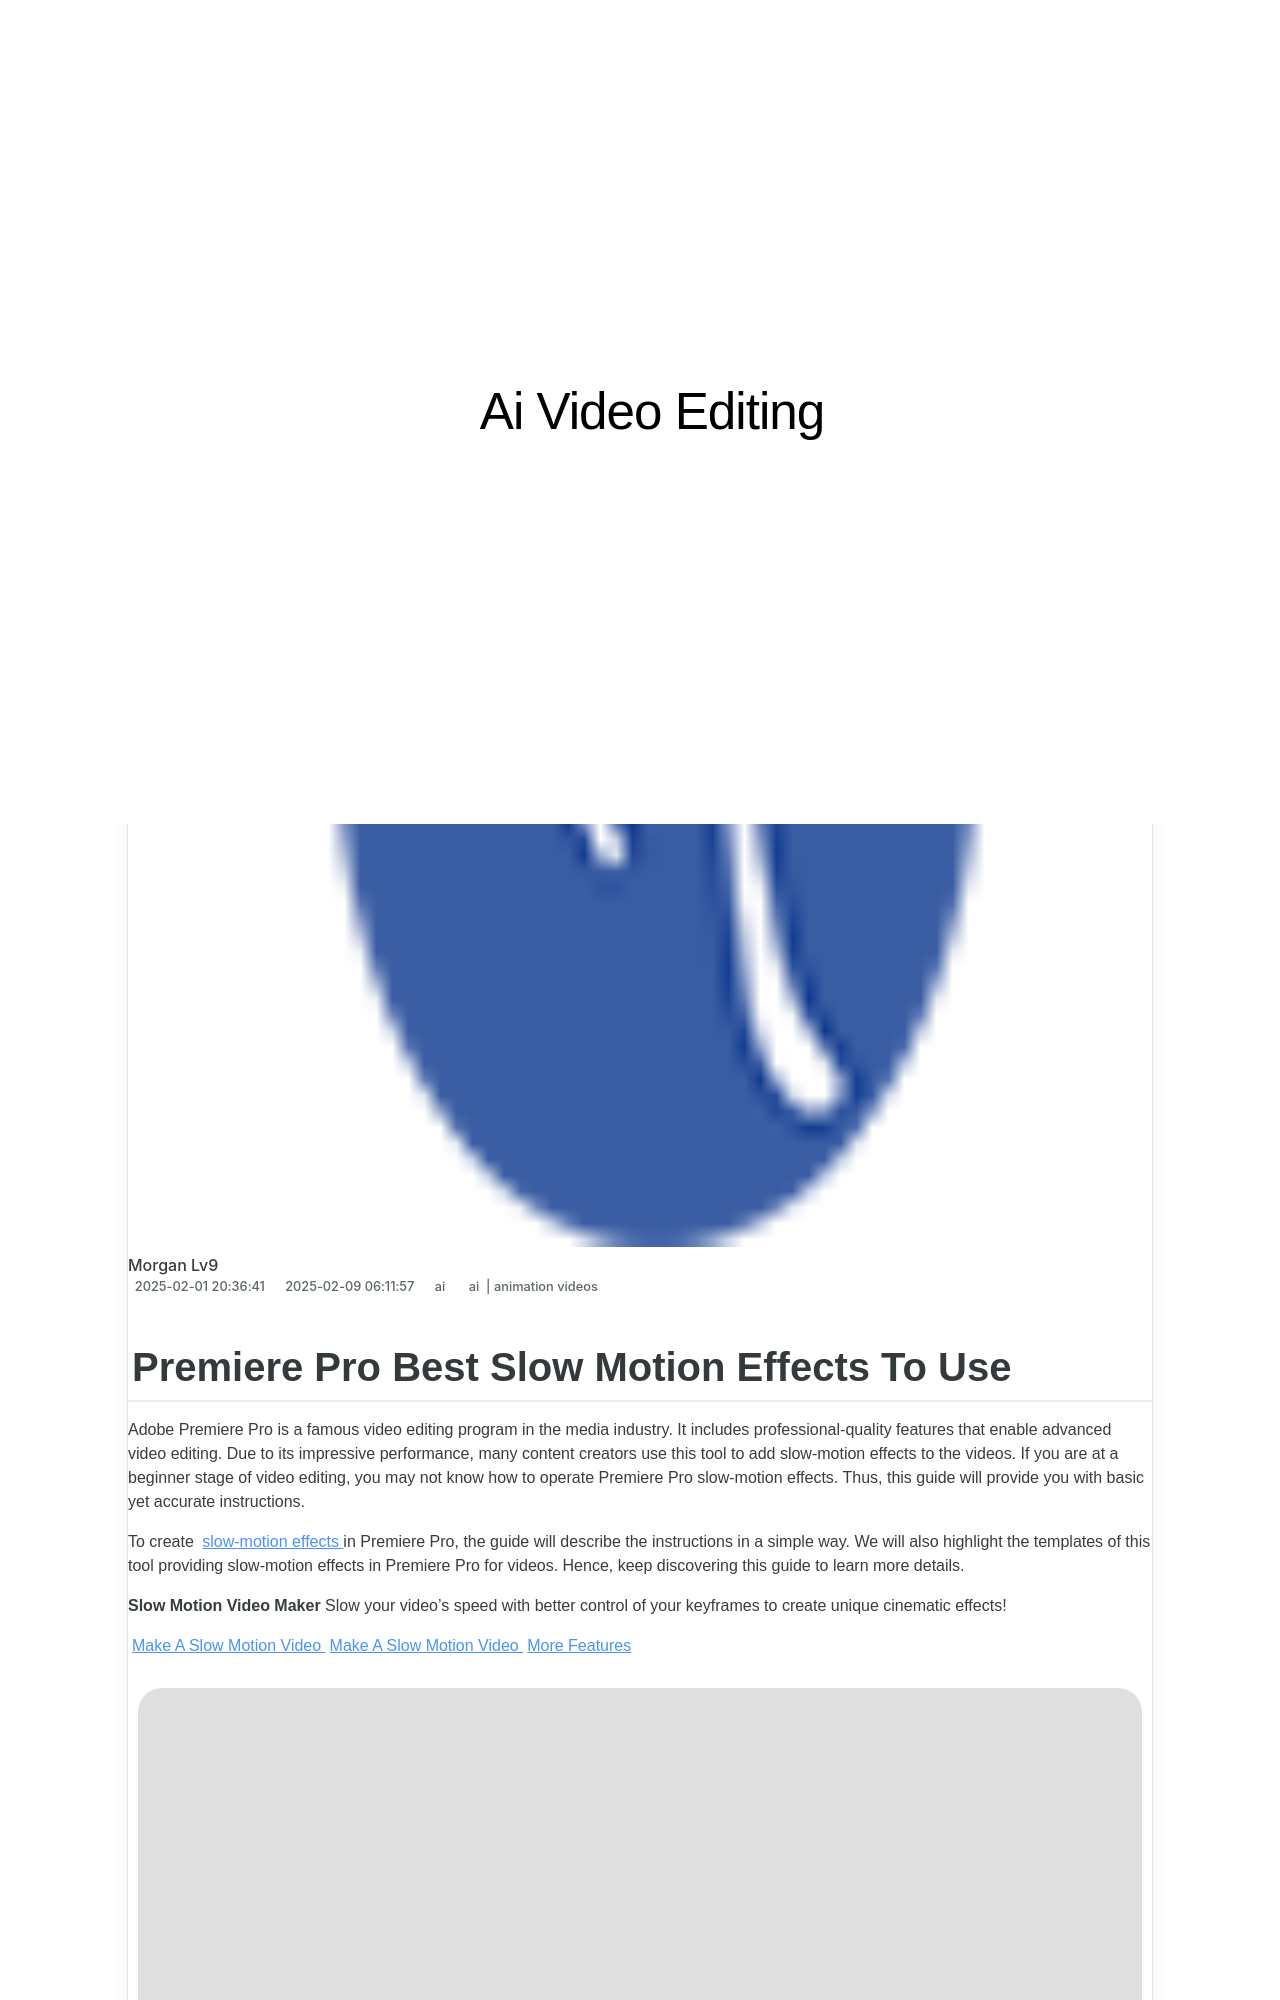

repository: techidaily/site-ai-video-editing · page: updated-in-2024-premiere-pro-best-slow-motion-effects-to-use/index.html · generator: jekyll

---
title: Updated In 2024, Premiere Pro Best Slow Motion Effects To Use
date: 2025-02-01T20:36:41.393Z
updated: 2025-02-09T06:11:57.470Z
tags: 
  - ai
  - animation videos
categories: 
  - ai
description: This Article Describes Updated In 2024, Premiere Pro Best Slow Motion Effects To Use
excerpt: This Article Describes Updated In 2024, Premiere Pro Best Slow Motion Effects To Use
keywords: ai animation how to add effects in premiere pro,looking for the best slow motion effect in premiere pro,ai animation looking for the best slow motion effect in premiere pro,ai animation how to add text effects in adobe premiere pro,slow motion effect in premiere pro,premiere pro best slow motion effects to use,ai animation premiere pro best slow motion effects to use
thumbnail: https://thmb.techidaily.com/fff656b551e024a92bec77f08e34169fdbb7972daf3e003aecf76e9fd40fed20.jpg
---
